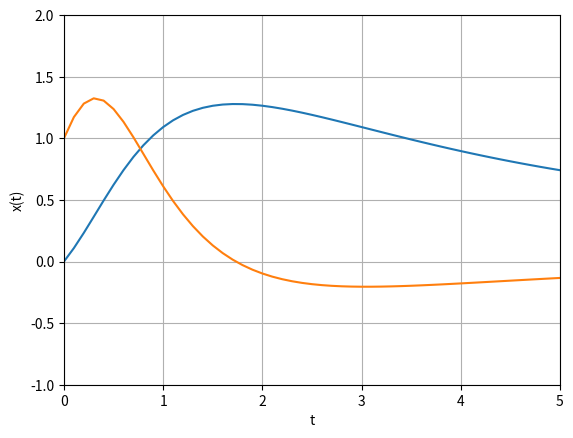

The matplotlib source for this figure:
# -*- coding: utf-8 -*-
"""
Created on Tue Jul  5 14:04:23 2022

[redacted]

python ode solver practice - higher order
"""
import numpy as np
import matplotlib.pyplot as plt
from scipy.integrate import odeint

#Initialization 
tstart = 0
tstop = 5
step = 0.1

x0 = np.array([0,1]) #inital value x0 = 0, y0 = 1
t = np.arange(tstart,tstop+1,step)

#dx/dt
def mydiff(x,t):
    '''
    w = x1
    dw/dt = x2 or dx1/dt = x2 
    d^w/(dt)^2 = dx2/dt
    
    therefore
    x'' = 2 - 2tx' - 3x/(1+t^2)

    '''
    dx1dt = x[1]
    dx2dt = (2 - 2*t*x[1] - 3*x[0])/(1+t**2)
    dxdt = [dx1dt,dx2dt]
    return dxdt

#solve Ode
x = odeint(mydiff, x0, t)
print(x)

x1 =  x[:,0]
x2 = x[:,1]


#plotting x

plt.plot(t,x1)
plt.plot(t,x2)
plt.xlabel('t')
plt.ylabel('x(t)')
plt.grid()
plt.axis([0,5,-1,2])
plt.show()


